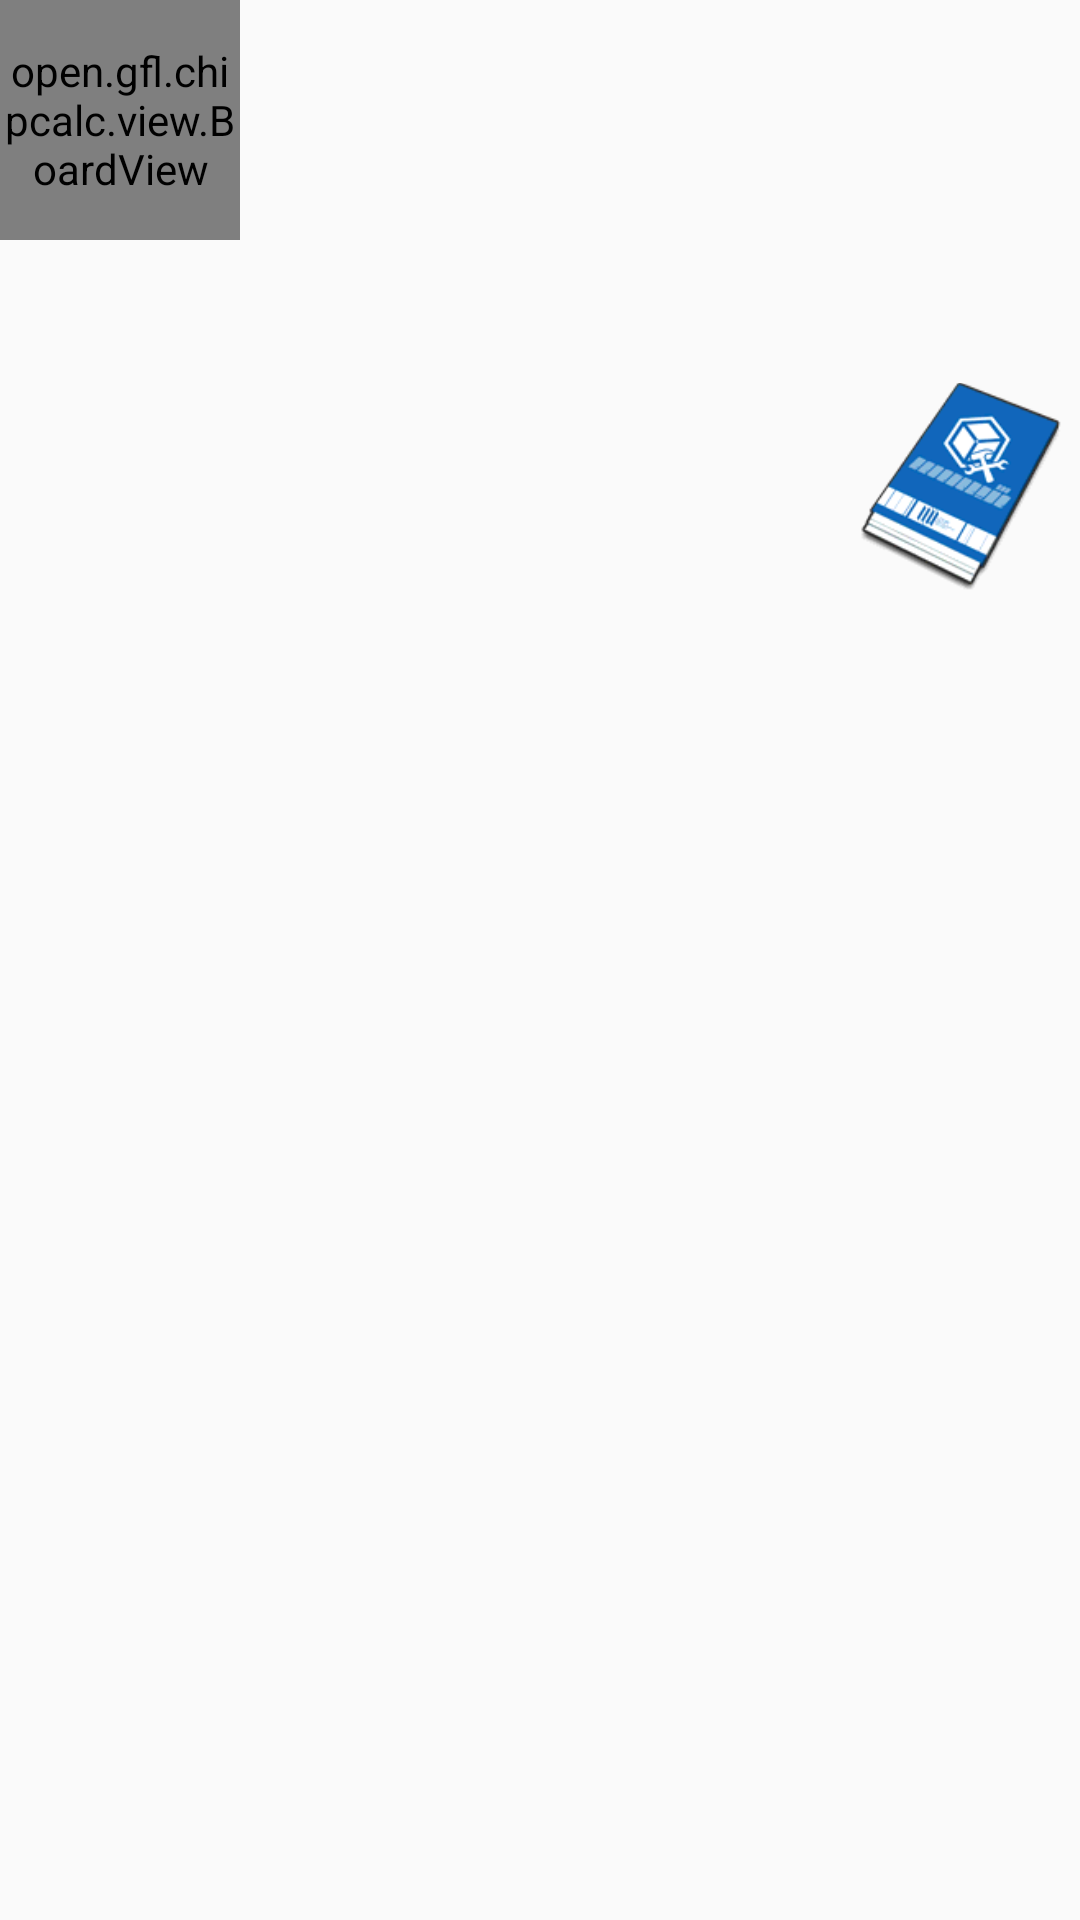

Reconstruct the res/layout file that produces this screen, plus the resources it refers to.
<!-- AndroidManifest.xml: application theme Theme.AppCompat.DayNight -->
<!-- res/layout/layout_list_board.xml -->
<?xml version="1.0" encoding="utf-8"?>
<RelativeLayout xmlns:android="http://schemas.android.com/apk/res/android" xmlns:app="http://schemas.android.com/apk/res-auto" xmlns:aapt="http://schemas.android.com/aapt" android:layout_width="match_parent" android:layout_height="80dp">
    <open.gfl.chipcalc.view.BoardView
        android:id="@+id/boardAdapterBoardView" android:layout_width="80dp" android:layout_height="80dp"/>
    <TextView android:gravity="center" android:id="@+id/boardAdapterTextView" android:layout_width="match_parent" android:layout_height="match_parent" android:layout_toStartOf="@+id/ticketLinearLayout" android:layout_toEndOf="@+id/boardAdapterBoardView"/>
    <LinearLayout android:orientation="vertical" android:id="@+id/ticketLinearLayout" android:padding="5dp" android:layout_width="80dp" android:layout_height="match_parent" android:layout_alignParentEnd="true">
        <ImageView android:id="@+id/ticketImageView" android:layout_width="match_parent" android:layout_height="match_parent" android:layout_weight="1" android:contentDescription="@string/ticket" app:srcCompat="@drawable/ticket"/>
        <TextView android:gravity="center" android:id="@+id/ticketTextView" android:layout_width="match_parent" android:layout_height="match_parent" android:layout_weight="1"/>
    </LinearLayout>
</RelativeLayout>
<!-- resources referenced by this layout -->
<resources>
  <!-- drawable ticket: png bitmap (drawable, 4125 bytes) -->
  <string name="ticket">Ticket</string>
</resources>
